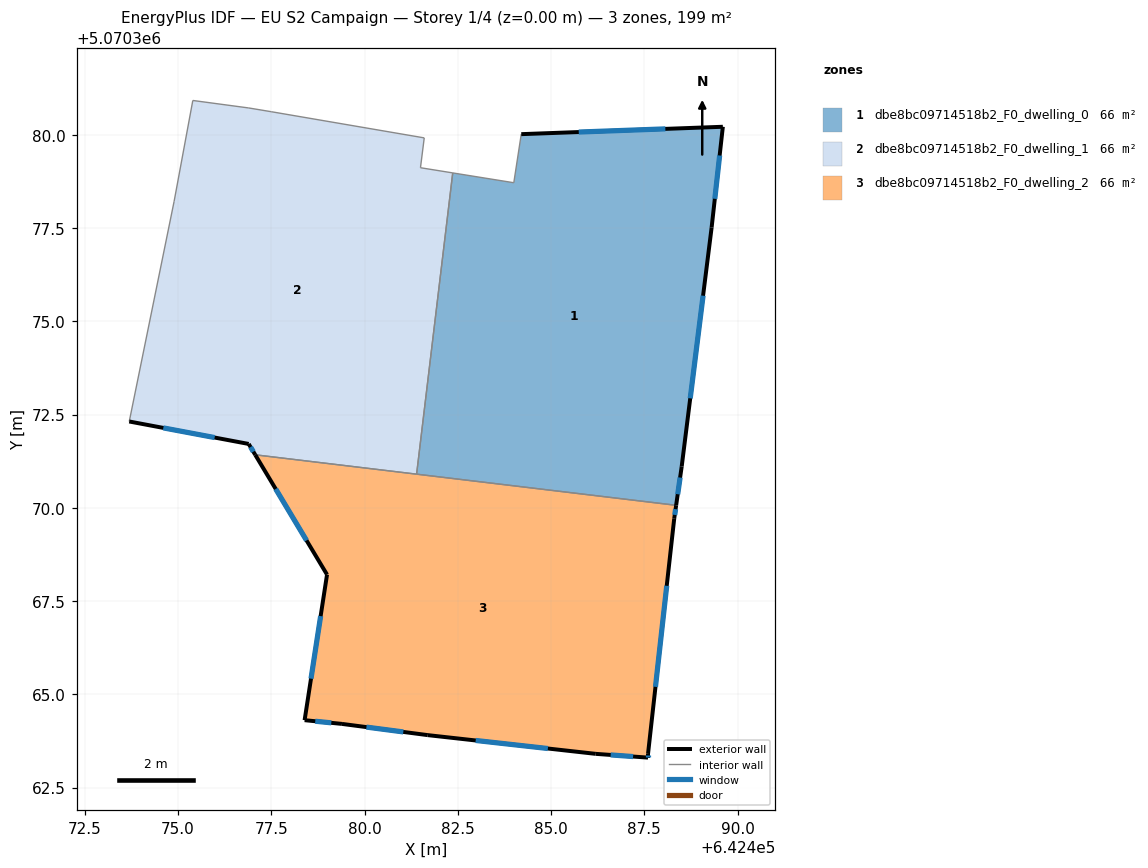
=== STOREY PLAN SPEC (per zone: floor XY polygon, exterior-wall plan segments, windows/doors) ===
zone 1: dbe8bc09714518b2_F0_dwelling_0  (66.2 m²)
  floor: (642489.60, 5070380.22) (642489.30, 5070377.51) (642488.50, 5070371.11) (642488.35, 5070370.07) (642481.40, 5070370.90) (642482.36, 5070378.98) (642484.00, 5070378.72) (642484.20, 5070380.02)
  exterior wall: (642489.60, 5070380.22) – (642484.20, 5070380.02)  [5.4 m]
    window: (642488.06, 5070380.16) – (642485.74, 5070380.07)  [3.0 m²]
  exterior wall: (642489.30, 5070377.51) – (642489.60, 5070380.22)  [2.7 m]
    window: (642489.39, 5070378.28) – (642489.52, 5070379.45)  [1.5 m²]
  exterior wall: (642488.50, 5070371.11) – (642489.30, 5070377.51)  [6.5 m]
    window: (642488.73, 5070372.94) – (642489.08, 5070375.69)  [3.6 m²]
  exterior wall: (642488.35, 5070370.07) – (642488.50, 5070371.11)  [1.1 m]
    window: (642488.40, 5070370.36) – (642488.46, 5070370.81)  [0.6 m²]
  interior walls: 4
zone 2: dbe8bc09714518b2_F0_dwelling_1  (66.2 m²)
  floor: (642481.60, 5070379.92) (642481.50, 5070379.12) (642482.36, 5070378.98) (642481.40, 5070370.90) (642477.07, 5070371.42) (642476.89, 5070371.71) (642473.69, 5070372.32) (642474.90, 5070378.22) (642475.40, 5070380.92) (642476.90, 5070380.72) (642477.50, 5070380.62)
  exterior wall: (642476.89, 5070371.71) – (642477.07, 5070371.42)  [0.3 m]
    window: (642476.94, 5070371.63) – (642477.02, 5070371.50)  [0.2 m²]
  exterior wall: (642473.69, 5070372.32) – (642476.89, 5070371.71)  [3.3 m]
    window: (642474.61, 5070372.14) – (642475.98, 5070371.88)  [1.8 m²]
  interior walls: 9
zone 3: dbe8bc09714518b2_F0_dwelling_2  (66.2 m²)
  floor: (642488.35, 5070370.07) (642488.30, 5070369.71) (642487.60, 5070363.40) (642487.60, 5070363.30) (642486.20, 5070363.41) (642481.69, 5070363.91) (642479.39, 5070364.21) (642478.39, 5070364.31) (642478.99, 5070368.21) (642477.07, 5070371.42)
  exterior wall: (642487.60, 5070363.40) – (642488.30, 5070369.71)  [6.3 m]
    window: (642487.80, 5070365.20) – (642488.10, 5070367.91)  [3.5 m²]
  exterior wall: (642487.60, 5070363.30) – (642487.60, 5070363.40)  [0.1 m]
    window: (642487.60, 5070363.33) – (642487.60, 5070363.38)  [0.1 m²]
  exterior wall: (642486.20, 5070363.41) – (642487.60, 5070363.30)  [1.4 m]
    window: (642486.60, 5070363.38) – (642487.20, 5070363.33)  [0.8 m²]
  exterior wall: (642481.69, 5070363.91) – (642486.20, 5070363.41)  [4.5 m]
    window: (642482.98, 5070363.76) – (642484.91, 5070363.55)  [2.5 m²]
  exterior wall: (642479.39, 5070364.21) – (642481.69, 5070363.91)  [2.3 m]
    window: (642480.05, 5070364.12) – (642481.04, 5070363.99)  [1.3 m²]
  exterior wall: (642478.39, 5070364.31) – (642479.39, 5070364.21)  [1.0 m]
    window: (642478.68, 5070364.28) – (642479.11, 5070364.24)  [0.6 m²]
  exterior wall: (642478.99, 5070368.21) – (642478.39, 5070364.31)  [3.9 m]
    window: (642478.82, 5070367.10) – (642478.56, 5070365.42)  [2.2 m²]
  exterior wall: (642477.07, 5070371.42) – (642478.99, 5070368.21)  [3.7 m]
    window: (642477.62, 5070370.51) – (642478.45, 5070369.13)  [2.1 m²]
  exterior wall: (642488.30, 5070369.71) – (642488.35, 5070370.07)  [0.4 m]
    window: (642488.32, 5070369.81) – (642488.34, 5070369.97)  [0.2 m²]
  interior walls: 2

=== DERIVED (storey summary) ===
Building: EU S2 Campaign
Storey: 1 of 4  (floor level z = 0.00 m)
Storey gross floor area: 198.7 m²
Zones on this storey: 3
  - dbe8bc09714518b2_F0_dwelling_0: floor 66.2 m²; exterior wall 15.6 m (46.9 m²); 4 window(s) 8.7 m²; WWR 18.5%
  - dbe8bc09714518b2_F0_dwelling_1: floor 66.2 m²; exterior wall 3.6 m (10.8 m²); 2 window(s) 2.0 m²; WWR 18.5%
  - dbe8bc09714518b2_F0_dwelling_2: floor 66.2 m²; exterior wall 23.8 m (71.3 m²); 9 window(s) 13.2 m²; WWR 18.5%
Zone adjacency (shared interzone walls):
  - dbe8bc09714518b2_F0_dwelling_0 ↔ dbe8bc09714518b2_F0_dwelling_1
  - dbe8bc09714518b2_F0_dwelling_0 ↔ dbe8bc09714518b2_F0_dwelling_2
  - dbe8bc09714518b2_F0_dwelling_1 ↔ dbe8bc09714518b2_F0_dwelling_2